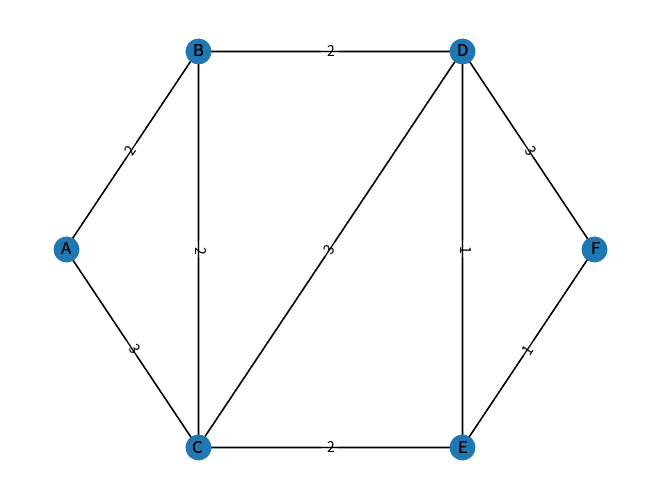

Generate this figure with matplotlib:
import numpy as np
import networkx as nx
import matplotlib.pyplot as plt
#% matplotlib inline

graph = {
    'A': {'B':2, 'C':3},
    'B': {'A':2, 'C':2, 'D':2},
    'C': {'A':3, 'B':2, 'D':3, 'E':2},
    'D': {'B':2, 'C':3, 'E':1, 'F':3},
    'E': {'C':2, 'D':1, 'F':1},
    'F': {'D':3, 'E':1}
}
Graph = nx.Graph()
for node in graph:
    Graph.add_nodes_from(node)
    for edge, weight in graph[node].items():
        Graph.add_edge(node,edge, weight=weight)
pos = { 'A': [0.00, 0.50], 'B': [0.25, 0.75],
        'C': [0.25, 0.25], 'D': [0.75, 0.75],
        'E': [0.75, 0.25], 'F': [1.00, 0.50]}
labels = nx.get_edge_attributes(Graph,'weight')
nx.draw(Graph, pos, with_labels=True)
nx.draw_networkx_edge_labels(Graph, pos, edge_labels=labels)
nx.draw_networkx(Graph,pos)
plt.show()
